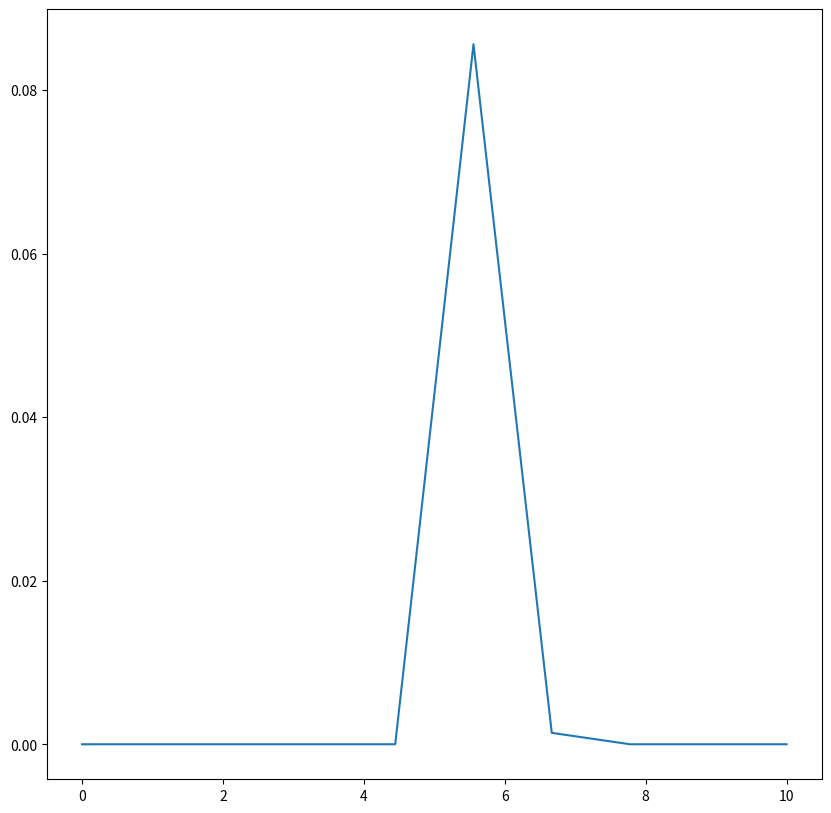
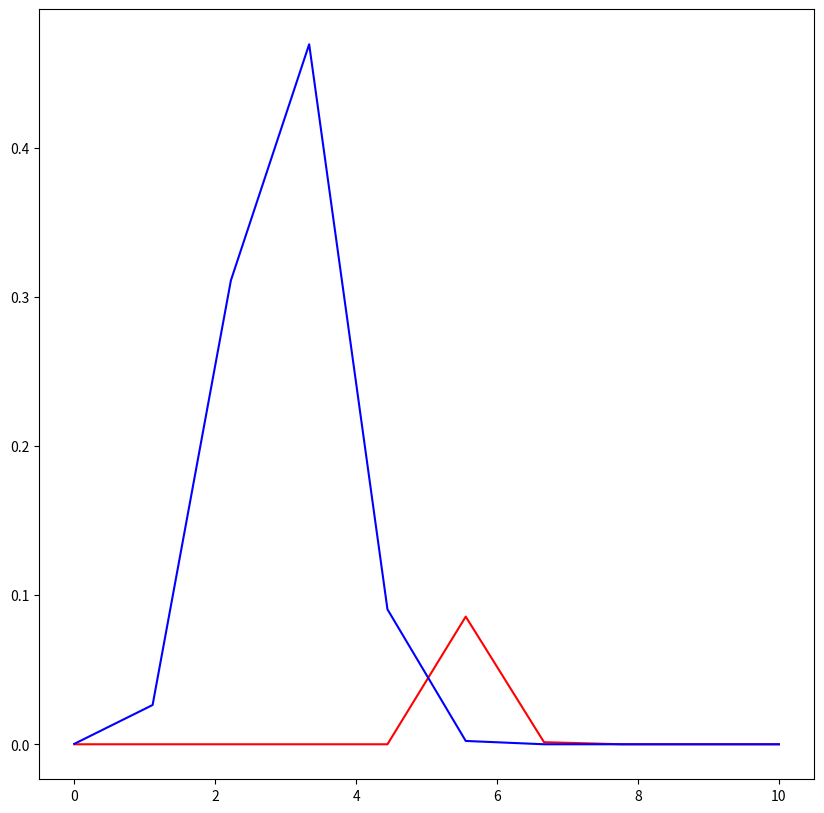
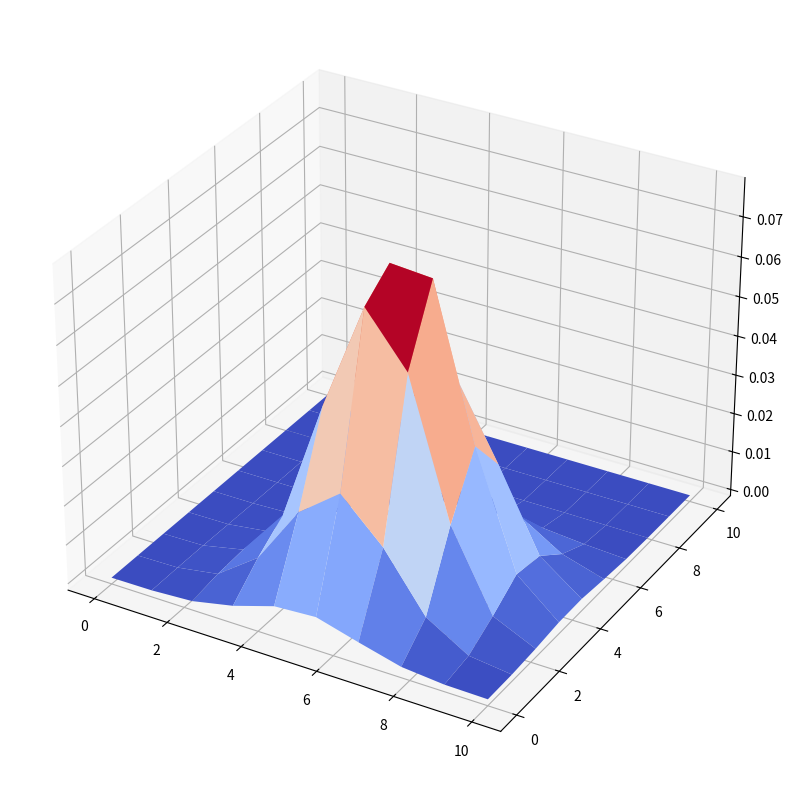
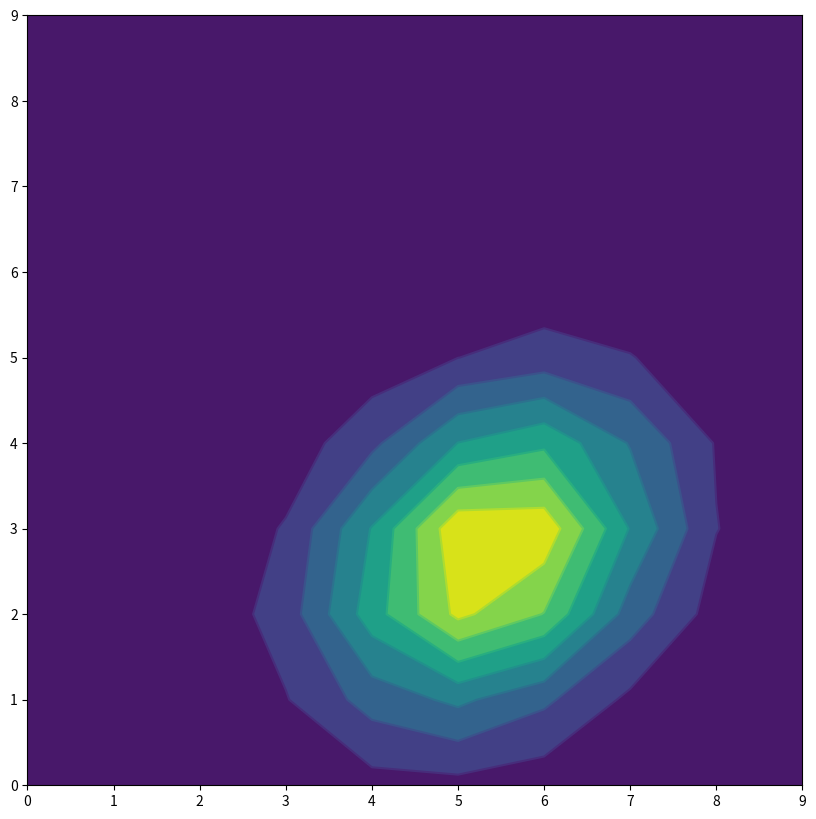
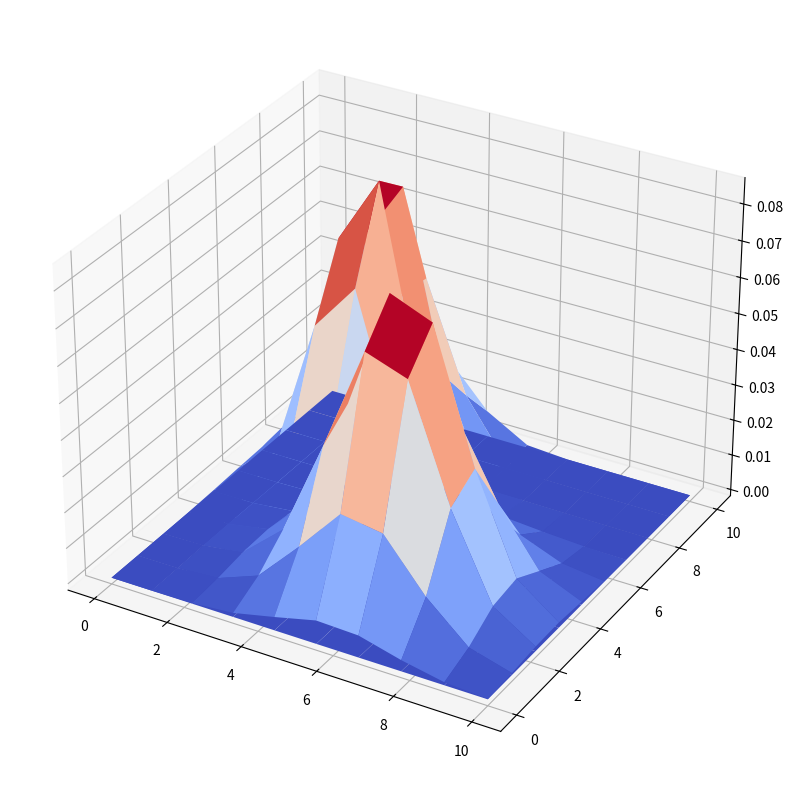
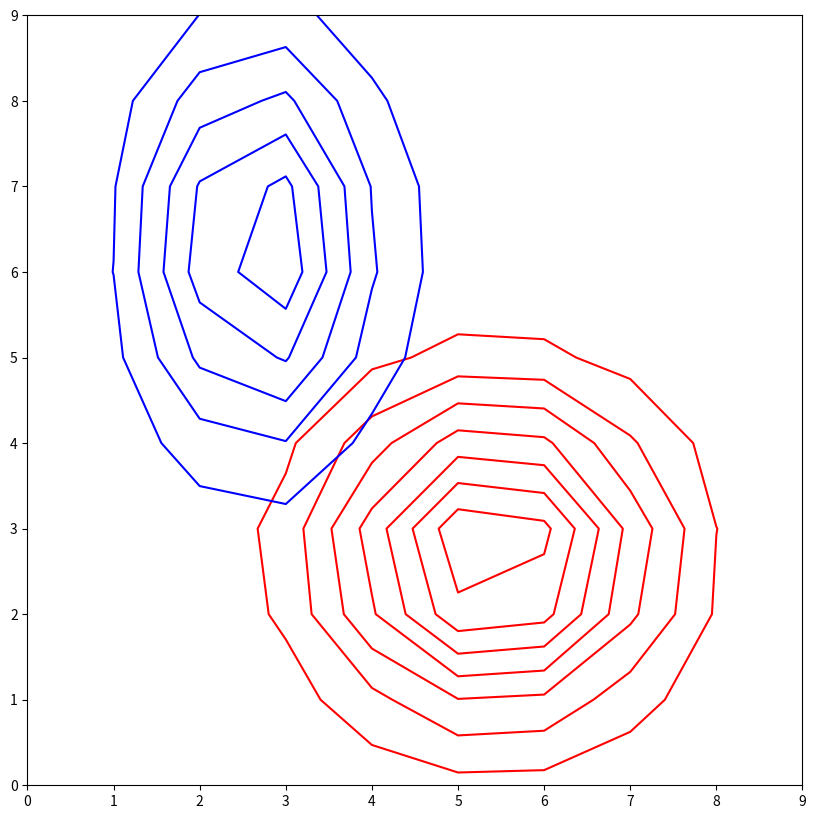

Recreate these plots in Python, in order.

import numpy as np 
from scipy.stats import multivariate_normal

from matplotlib import cm
import matplotlib.pyplot as plt
from mpl_toolkits.mplot3d import Axes3D

x1 = np.linspace(0,10,10)
x2 = np.linspace(0,10,10)
x3 = np.linspace(0,10,10)
colors = ['red', 'blue', 'green']

'''

Instead of having the samples, we are already given the Gaussian Distributions.
The domain of each dimension is [0 -> 10]

1D
==
mu = 6
si = 0.3

2D
==
mu = [6, 3]
sigma = [[0.7, 0.2], [0.2, 0.8]] --> [0.7, 0.8]


3D
==
mu = [6, 3, 8]
sigma = [[0.7, 0.2, 0.1], [0.2, 0.8, 0.4]] --> [0.1, 0.4, 0.5] --> [0.7, 0.8, 0.5]

'''


# 1D GAUSSIAN
# -----------
# -----------

# 1 DIST
# ------

# 0 - Calculate the Gaussian
mu = 6
si = [0.03]
z = multivariate_normal(mean=mu, cov=si)

# 1 - SURFACE
plt.figure(figsize=(10,10))
plt.plot(x1, z.pdf(x1))
plt.show()

# 2 - CONTOURS DOESNT MAKE SENSE IN 1D !!


# 2 DISTS
# -------

n = 2
mus = [6, 3]
sis = [[0.03], [0.6]]
zs = [multivariate_normal(mu, si) for mu,si in zip(mus, sis)]

plt.figure(figsize=(10,10))
for z,col in zip(zs, colors):
    plt.plot(x1, z.pdf(x1), c=col)
plt.show()






# BIVARIATE GAUSSIAN
# ------------------
# ------------------

xx1, xx2 = np.meshgrid(x1,x2)
grid = np.array([xx1.flatten(), xx2.flatten()]).T 

# 1 DIST
# ------

# 0 - Calcualte the Gaussian

mu = np.array([6, 3])
sigma = [[2, 0.5], [0.5, 1.8]]
si = np.diag(sigma)
z = multivariate_normal(mean=mu, cov=sigma) 

z_ = z.pdf(grid)

# 1 - SURFACE

fig = plt.figure(figsize=(10,10))
ax = fig.add_subplot(111, projection='3d')
ax.plot_surface(xx1, xx2, z.pdf(grid).reshape(xx1.shape), 
    cmap=cm.coolwarm,linewidth=0, antialiased=True)
plt.show()

# 2 - CONTOURS
plt.figure(figsize=(10,10))
plt.contour(z.pdf(grid).reshape(xx1.shape))
plt.contourf(z.pdf(grid).reshape(xx1.shape))
plt.show()



# 2 DISTS
# -------

n = 2
mu1 = np.array([6, 3])
mu2 = np.array([3, 7])
mus = [mu1,mu2]

sigma1 = [[2,0.5], [0.5,1.8]]
sigma2 = [[1,0.13], [0.4,3]]
sigmas = [sigma1,sigma2]
sis = [np.diag(sigma) for sigma in sigmas]
zs = [multivariate_normal(mu, si) for mu,si in zip(mus, sis)]

# 1 - SURFACE

fig = plt.figure(figsize=(10,10))
ax = fig.add_subplot(111, projection='3d')
for z in zs:
    ax.plot_surface(xx1, xx2, z.pdf(grid).reshape(xx1.shape), 
        cmap=cm.coolwarm,linewidth=0, antialiased=True)
plt.show()

# 2 - CONTOURS
plt.figure(figsize=(10,10))
for z,c in zip(zs,colors):
    plt.contour(z.pdf(grid).reshape(xx1.shape), colors=c)
plt.show()



# 3D MULTIVARIATE GAUSSIAN
# -------------------------



